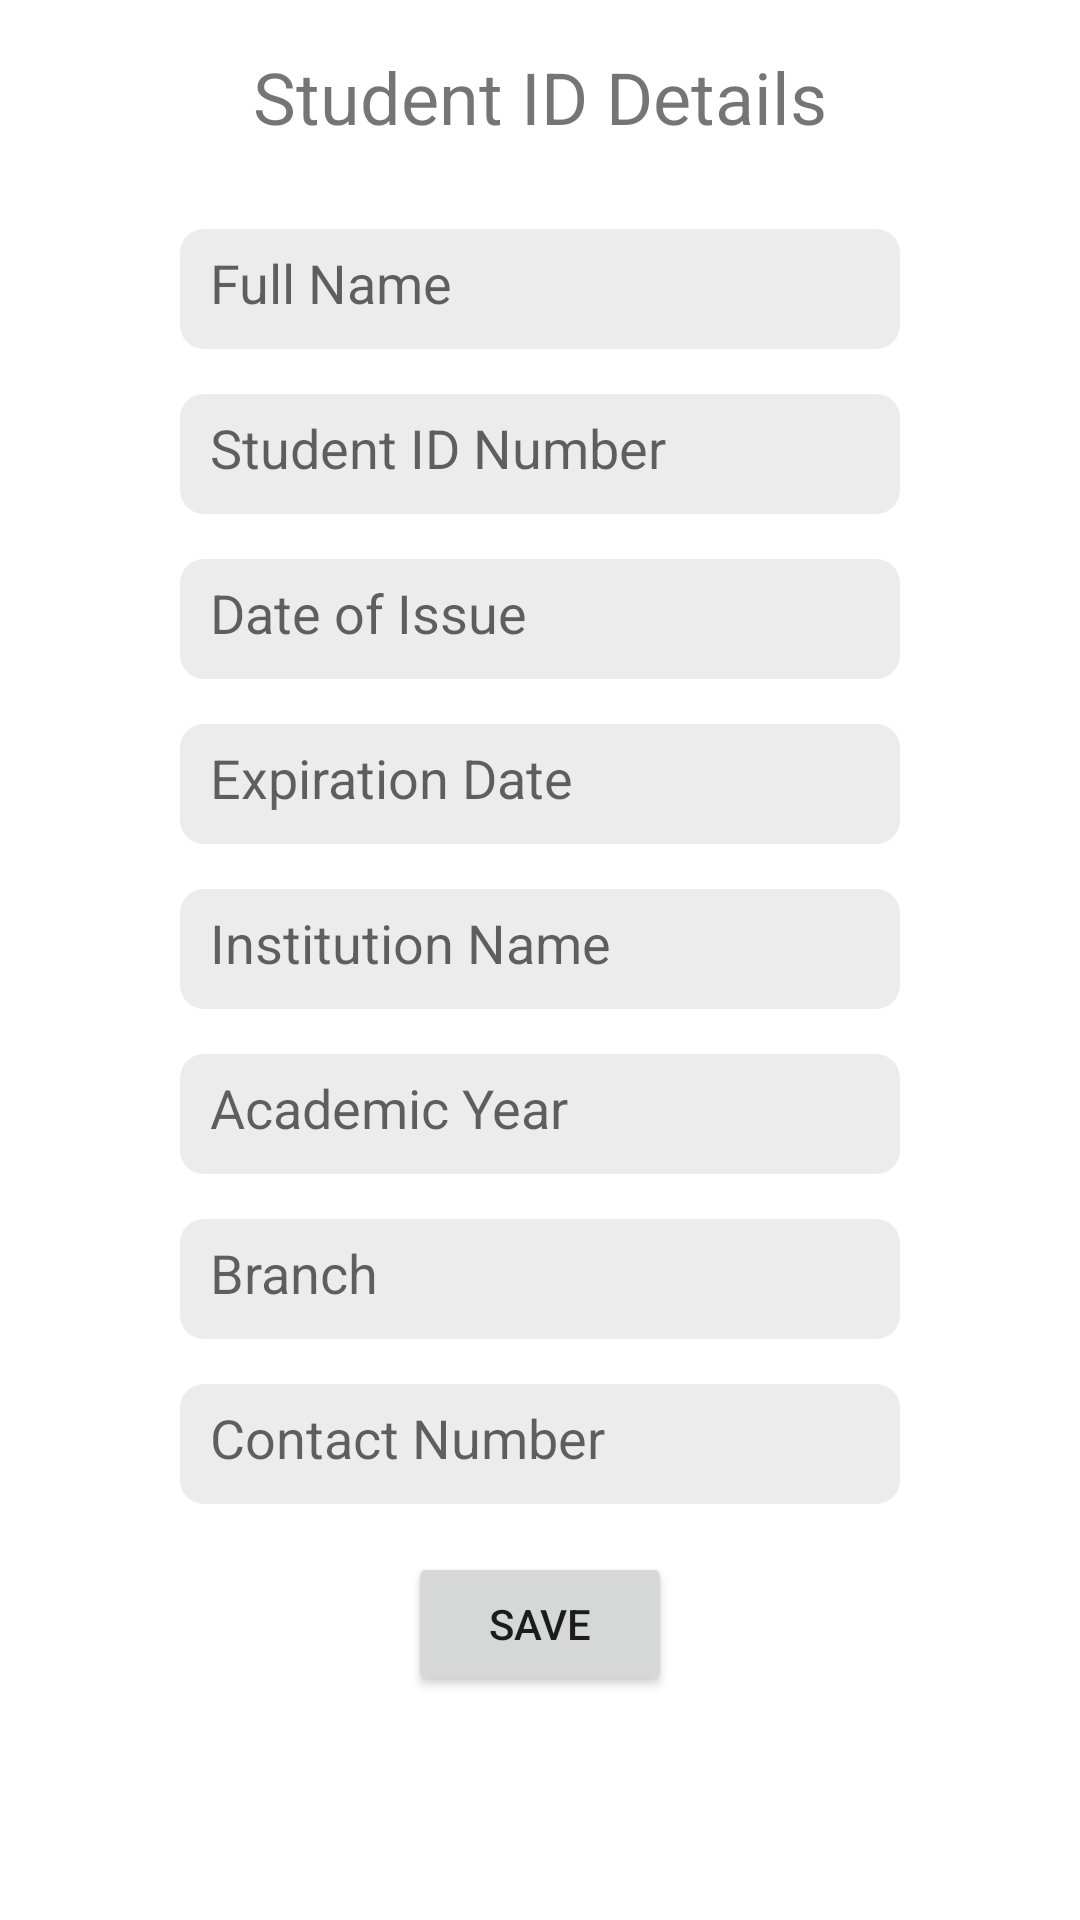

Here is an Android app screen rendered from its layout file. Give the layout XML and the strings, colors and styles it references.
<!-- AndroidManifest.xml: application theme Theme.NewDigitalID -->
<!-- res/layout/activity_student_id.xml -->
<?xml version="1.0" encoding="utf-8"?>
<androidx.constraintlayout.widget.ConstraintLayout xmlns:android="http://schemas.android.com/apk/res/android"
    xmlns:app="http://schemas.android.com/apk/res-auto"
    xmlns:tools="http://schemas.android.com/tools"
    android:layout_width="match_parent"
    android:layout_height="match_parent"
    tools:context=".StudentID">

    <TextView
        android:id="@+id/textViewStudentID"
        android:layout_width="wrap_content"
        android:layout_height="wrap_content"
        android:text="Student ID Details"
        android:textSize="24sp"
        android:layout_marginTop="16dp"
        app:layout_constraintTop_toTopOf="parent"
        app:layout_constraintStart_toStartOf="parent"
        app:layout_constraintEnd_toEndOf="parent"/>

    <EditText
        android:id="@+id/editTextFullName"
        android:layout_width="0dp"
        android:layout_height="40dp"
        android:layout_marginStart="60dp"
        android:layout_marginTop="28dp"
        android:layout_marginEnd="60dp"
        android:background="@drawable/edittext_rounded_bg"
        android:hint="Full Name"
        android:padding="10dp"
        app:layout_constraintEnd_toEndOf="parent"
        app:layout_constraintHorizontal_bias="0.0"
        app:layout_constraintStart_toStartOf="parent"
        app:layout_constraintTop_toBottomOf="@id/textViewStudentID" />

    <EditText
        android:id="@+id/editTextStudentID"
        android:layout_width="0dp"
        android:layout_height="40dp"
        android:hint="Student ID Number"
        android:padding="10dp"
        android:layout_marginTop="15dp"
        android:layout_marginStart="60dp"
        android:layout_marginEnd="60dp"
        android:background="@drawable/edittext_rounded_bg"
        app:layout_constraintStart_toStartOf="parent"
        app:layout_constraintEnd_toEndOf="parent"
        app:layout_constraintTop_toBottomOf="@id/editTextFullName"/>

    <EditText
        android:id="@+id/editTextDateOfIssue"
        android:layout_width="0dp"
        android:layout_height="40dp"
        android:hint="Date of Issue"
        android:padding="10dp"
        android:layout_marginTop="15dp"
        android:layout_marginStart="60dp"
        android:layout_marginEnd="60dp"
        android:background="@drawable/edittext_rounded_bg"
        app:layout_constraintStart_toStartOf="parent"
        app:layout_constraintEnd_toEndOf="parent"
        app:layout_constraintTop_toBottomOf="@id/editTextStudentID"/>

    <EditText
        android:id="@+id/editTextExpirationDate"
        android:layout_width="0dp"
        android:layout_height="40dp"
        android:hint="Expiration Date"
        android:padding="10dp"
        android:layout_marginTop="15dp"
        android:layout_marginStart="60dp"
        android:layout_marginEnd="60dp"
        android:background="@drawable/edittext_rounded_bg"
        app:layout_constraintStart_toStartOf="parent"
        app:layout_constraintEnd_toEndOf="parent"
        app:layout_constraintTop_toBottomOf="@id/editTextDateOfIssue"/>

    <EditText
        android:id="@+id/editTextInstitutionName"
        android:layout_width="0dp"
        android:layout_height="40dp"
        android:hint="Institution Name"
        android:padding="10dp"
        android:layout_marginTop="15dp"
        android:layout_marginStart="60dp"
        android:layout_marginEnd="60dp"
        android:background="@drawable/edittext_rounded_bg"
        app:layout_constraintStart_toStartOf="parent"
        app:layout_constraintEnd_toEndOf="parent"
        app:layout_constraintTop_toBottomOf="@id/editTextExpirationDate"/>

    <EditText
        android:id="@+id/editTextAcademicYear"
        android:layout_width="0dp"
        android:layout_height="40dp"
        android:hint="Academic Year"
        android:padding="10dp"
        android:layout_marginTop="15dp"
        android:layout_marginStart="60dp"
        android:layout_marginEnd="60dp"
        android:background="@drawable/edittext_rounded_bg"
        app:layout_constraintStart_toStartOf="parent"
        app:layout_constraintEnd_toEndOf="parent"
        app:layout_constraintTop_toBottomOf="@id/editTextInstitutionName"/>

    <EditText
        android:id="@+id/editTextBranch"
        android:layout_width="0dp"
        android:layout_height="40dp"
        android:hint="Branch"
        android:padding="10dp"
        android:layout_marginTop="15dp"
        android:layout_marginStart="60dp"
        android:layout_marginEnd="60dp"
        android:background="@drawable/edittext_rounded_bg"
        app:layout_constraintStart_toStartOf="parent"
        app:layout_constraintEnd_toEndOf="parent"
        app:layout_constraintTop_toBottomOf="@id/editTextAcademicYear"/>

    <EditText
        android:id="@+id/editTextContactNumber"
        android:layout_width="0dp"
        android:layout_height="40dp"
        android:hint="Contact Number"
        android:padding="10dp"
        android:layout_marginTop="15dp"
        android:layout_marginStart="60dp"
        android:layout_marginEnd="60dp"
        android:background="@drawable/edittext_rounded_bg"
        app:layout_constraintStart_toStartOf="parent"
        app:layout_constraintEnd_toEndOf="parent"
        app:layout_constraintTop_toBottomOf="@id/editTextBranch"/>

    <Button
        android:id="@+id/buttonSaveStudentIDDetails"
        android:layout_width="wrap_content"
        android:layout_height="wrap_content"
        android:text="Save"
        app:layout_constraintTop_toBottomOf="@id/editTextContactNumber"
        app:layout_constraintEnd_toEndOf="parent"
        app:layout_constraintStart_toStartOf="parent"
        android:layout_marginTop="16dp"/>
</androidx.constraintlayout.widget.ConstraintLayout>
<!-- resources referenced by this layout -->
<resources>
  <!-- drawable edittext_rounded_bg (drawable) -->
  <?xml version="1.0" encoding="utf-8"?>
  <shape xmlns:android="http://schemas.android.com/apk/res/android"
      android:shape="rectangle">
      <solid android:color="#ECECEC"/> 
      <corners android:radius="8dp"/> 
  </shape>
  <style name="Theme.NewDigitalID" parent="Theme.MaterialComponents.DayNight.NoActionBar">
          
          <item name="colorPrimary">@color/purple_500</item>
          <item name="colorPrimaryVariant">#5427BA</item>
          
          <item name="colorSecondary">@color/teal_200</item>
          <item name="colorSecondaryVariant">@color/teal_700</item>
          <item name="colorOnSecondary">@color/black</item>
          
          <item name="android:statusBarColor" tools:targetApi="l">?attr/colorPrimaryVariant</item>
          
      </style>
  <color name="purple_500">#FF6200EE</color>
  <color name="teal_200">#FF03DAC5</color>
  <color name="teal_700">#FF018786</color>
  <color name="black">#FF000000</color>
</resources>
